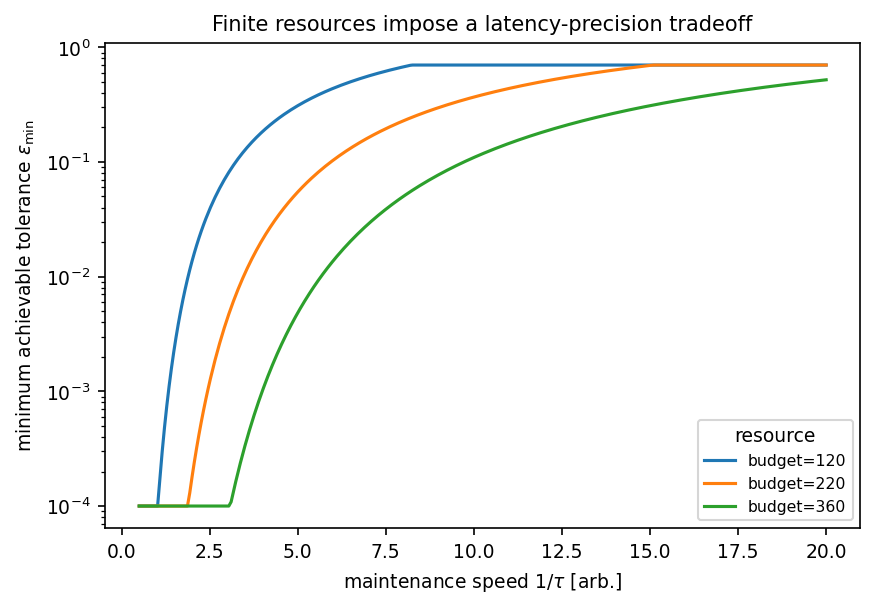

Values plotted in this chart, from the file beside it:
speed, resource_budget, epsilon_min
0.5, 120, 0.0001
0.5652, 120, 0.0001
0.6304, 120, 0.0001
0.6957, 120, 0.0001
0.7609, 120, 0.0001
0.8261, 120, 0.0001
0.8913, 120, 0.0001
0.9565, 120, 0.0001
1.022, 120, 0.0001
1.087, 120, 0.0001736
1.152, 120, 0.0002983
1.217, 120, 0.0004838
1.283, 120, 0.0007468
1.348, 120, 0.001106
1.413, 120, 0.001578
1.478, 120, 0.002184
1.543, 120, 0.002939
1.609, 120, 0.003862
1.674, 120, 0.004968
1.739, 120, 0.006271
1.804, 120, 0.007784
1.87, 120, 0.009517
1.935, 120, 0.01148
2.0, 120, 0.01368
2.065, 120, 0.01612
2.13, 120, 0.0188
2.196, 120, 0.02174
2.261, 120, 0.02492
2.326, 120, 0.02835
2.391, 120, 0.03202
2.457, 120, 0.03594
2.522, 120, 0.0401
2.587, 120, 0.04449
2.652, 120, 0.04911
2.717, 120, 0.05396
2.783, 120, 0.05902
2.848, 120, 0.06429
2.913, 120, 0.06977
2.978, 120, 0.07544
3.043, 120, 0.0813
3.109, 120, 0.08734
3.174, 120, 0.09356
3.239, 120, 0.09994
3.304, 120, 0.1065
3.37, 120, 0.1132
3.435, 120, 0.12
3.5, 120, 0.1269
3.565, 120, 0.134
3.63, 120, 0.1412
3.696, 120, 0.1486
3.761, 120, 0.156
3.826, 120, 0.1635
3.891, 120, 0.1711
3.957, 120, 0.1788
4.022, 120, 0.1866
4.087, 120, 0.1945
4.152, 120, 0.2024
4.217, 120, 0.2104
4.283, 120, 0.2185
4.348, 120, 0.2266
... 840 more rows
